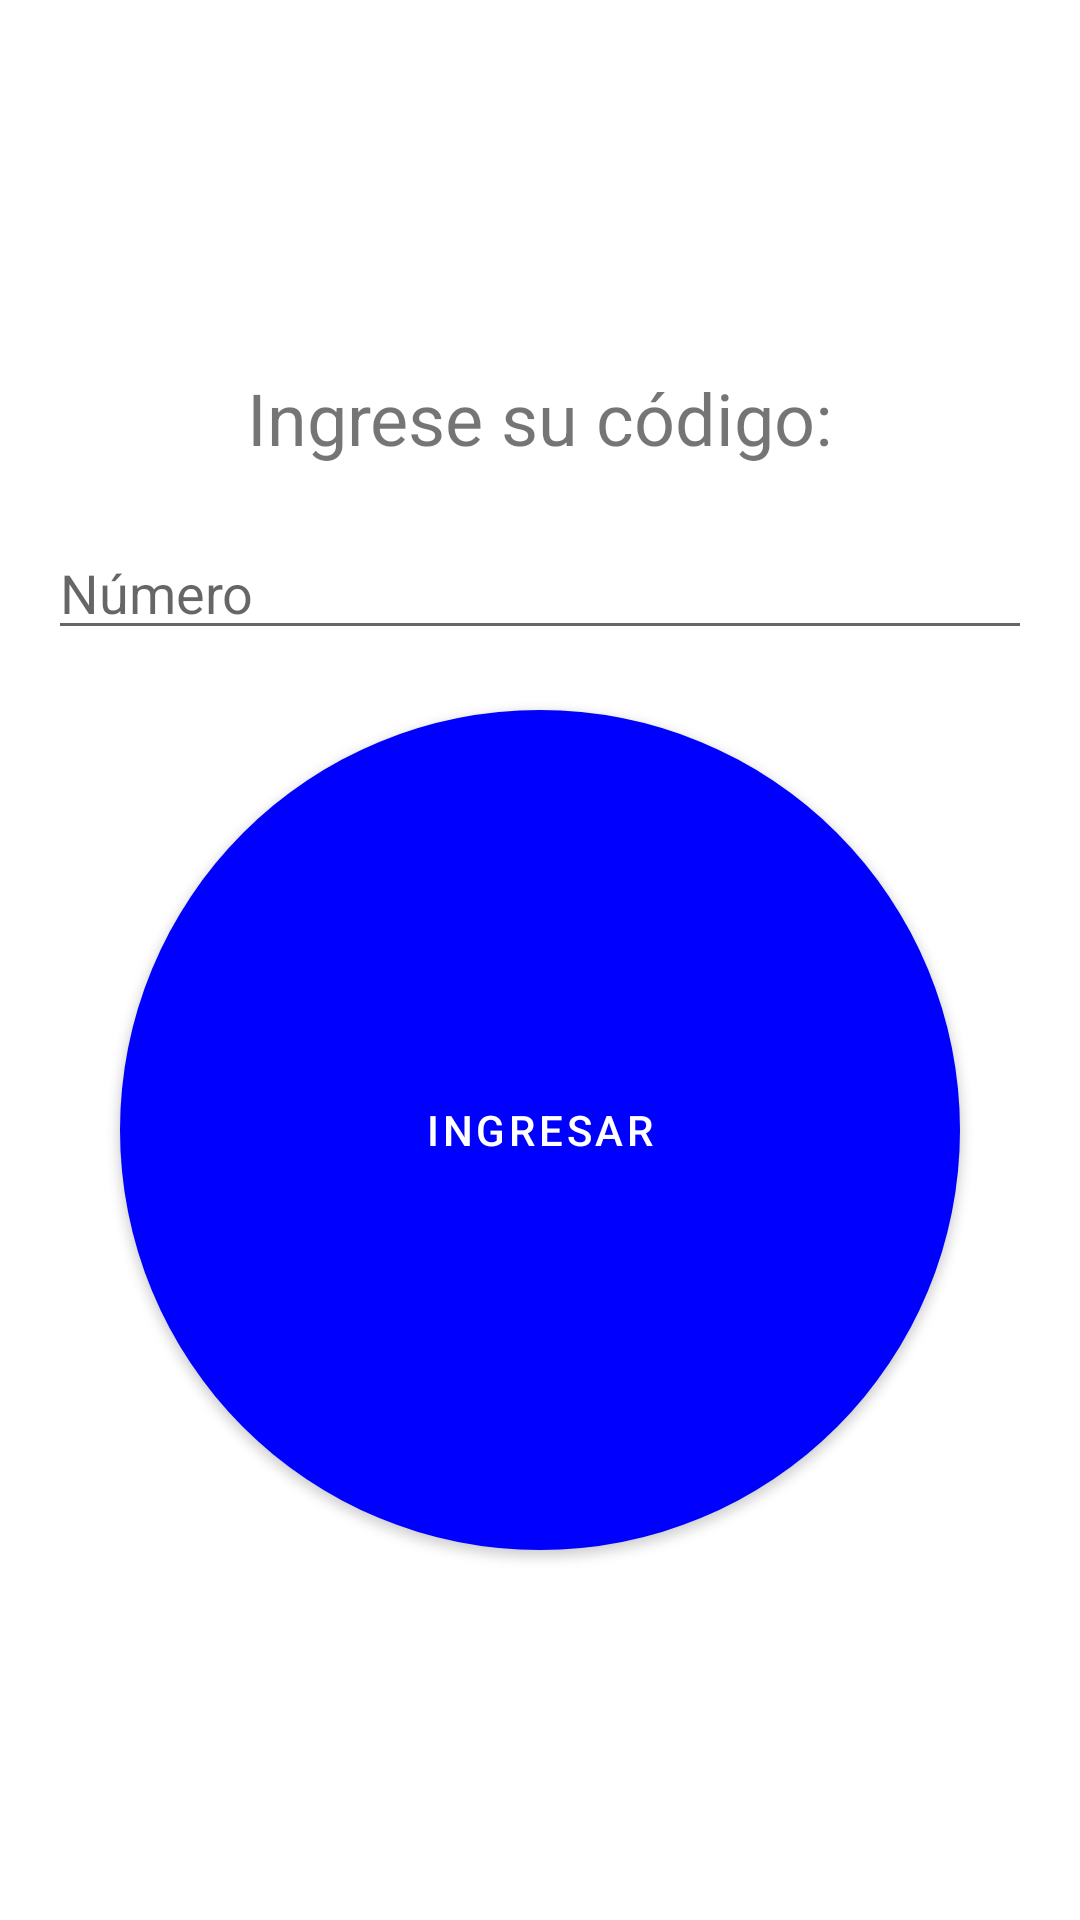

Android layout source for this screen:
<!-- AndroidManifest.xml: application theme Theme.GPS -->
<!-- res/layout/login.xml -->
<?xml version="1.0" encoding="utf-8"?>
<LinearLayout xmlns:android="http://schemas.android.com/apk/res/android"
    android:layout_width="match_parent"
    android:layout_height="match_parent"
    android:orientation="vertical"
    android:padding="16dp"
    android:gravity="center">

    <TextView
        android:id="@+id/titleTextView"
        android:layout_width="wrap_content"
        android:layout_height="wrap_content"
        android:text="Ingrese su código:"
        android:textSize="24sp"
        android:layout_gravity="center" />

    <EditText
        android:id="@+id/inputEditText"
        android:layout_width="match_parent"
        android:layout_height="wrap_content"
        android:hint="Número"
        android:inputType="number"
        android:layout_marginTop="20dp" />

    <Button
        android:id="@+id/saveButton"
        android:layout_width="wrap_content"
        android:layout_height="wrap_content"
        android:layout_gravity="center"
        android:layout_marginTop="20dp"
        android:text="Ingresar" />
</LinearLayout>
<!-- resources referenced by this layout -->
<resources>
  <style name="Theme.GPS" parent="Theme.MaterialComponents.DayNight.DarkActionBar">
          
          <item name="colorPrimary">@color/blue</item>
          <item name="colorPrimaryVariant">@color/purple_700</item>
          <item name="colorOnPrimary">@color/white</item>
          <item name="buttonStyle">@style/CustomButton</item>
          
          <item name="colorSecondary">@color/teal_200</item>
          <item name="colorSecondaryVariant">@color/teal_700</item>
          <item name="colorOnSecondary">@color/black</item>
          
          <item name="android:statusBarColor">?attr/colorPrimaryVariant</item>
          <item name="fragmentBackground">@color/background_light</item>
          
      </style>
  <color name="blue">#0000FF</color>
  <color name="purple_700">#FF3700B3</color>
  <color name="white">#FFFFFFFF</color>
  <style name="CustomButton" parent="Widget.MaterialComponents.Button">
          <item name="android:background">@drawable/circle_button</item>
          <item name="android:textColor">@color/white</item>
      </style>
  <color name="teal_200">#FF03DAC5</color>
  <color name="teal_700">#FF018786</color>
  <color name="black">#FF000000</color>
  <color name="background_light">#FFFFFF</color>
  <!-- drawable circle_button (drawable) -->
  <?xml version="1.0" encoding="utf-8"?>
  <layer-list xmlns:android="http://schemas.android.com/apk/res/android">
      
      <item
          android:width="280dp"
          android:height="280dp"
          android:gravity="center">
          <shape android:shape="oval">
              <solid android:color="@color/green" />
          </shape>
      </item>
  
      <item
          android:width="270dp"
      android:height="270dp"
      android:gravity="center">
      <shape android:shape="oval">
          <solid android:color="@color/white"
              android:textColor="@color/black"/>
      </shape>
      </item>
  </layer-list>
  <color name="green">#00FF00</color>
</resources>
